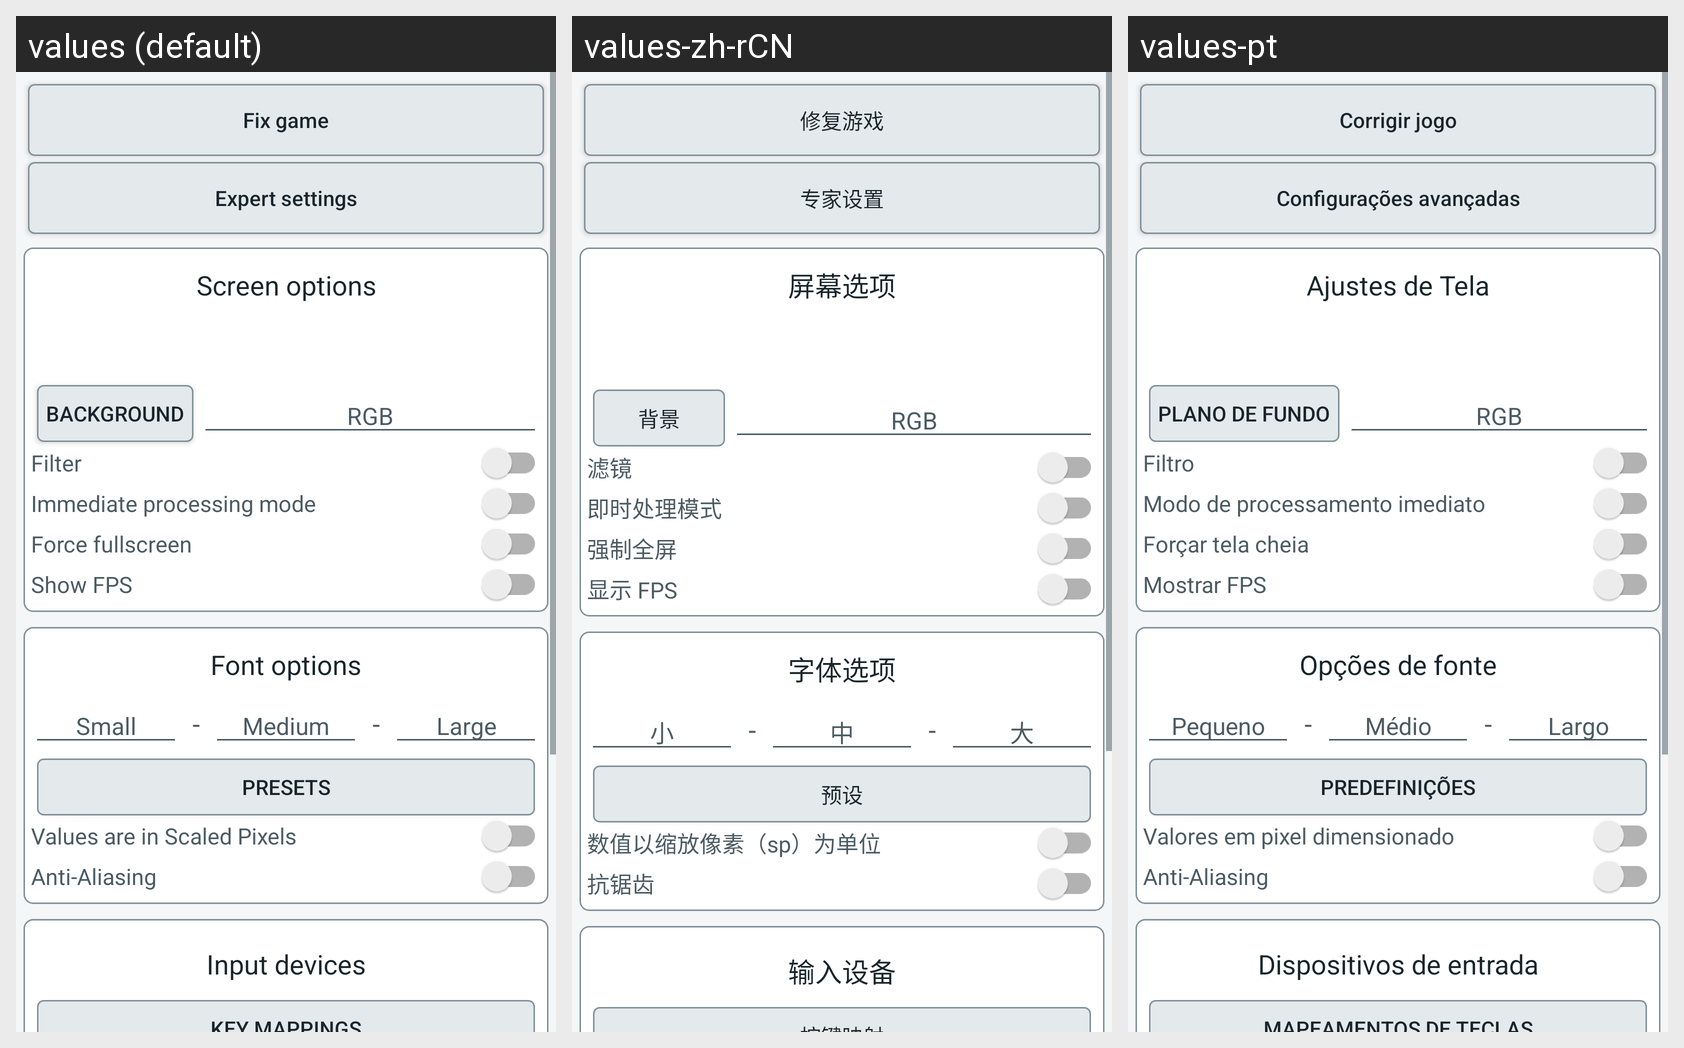

The same Android screen rendered under several of its app's locales, left to right. List the strings drawn on it with the default value and each locale's translation.
Android screen res/layout/activity_config.xml rendered under 3 locales, left to right: values (default), values-zh-rCN, values-pt. Device: Nexus 5 (rendered at 1080×1920; each locale shown at half size, 540×960, under a caption strip naming it); theme AppTheme.
Other locales in the repository, not shown: values-de, values-es, values-fr, values-ja, values-pt-rBR, values-ru.
Strings drawn on this screen, with the default value and each locale's value (text and hints the layout hard-codes, and strings that could not be matched under every locale, appear in the picture but are not listed):

PREF_SCREEN_OPTIONS
  values: Screen options
  values-zh-rCN: 屏幕选项
  values-pt: Ajustes de Tela

SIZE_PRESETS
  values: Presets
  values-zh-rCN: 预设
  values-pt: Predefinições

PREF_BACKGROUND
  values: Background
  values-zh-rCN: 背景
  values-pt: Plano de Fundo

PREF_COLOR_HINT
  values: RGB
  values-zh-rCN: RGB  [not translated; the default value is used]
  values-pt: RGB  [not translated; the default value is used]

PREF_FILTER
  values: Filter
  values-zh-rCN: 滤镜
  values-pt: Filtro

PREF_IMMEDIATE
  values: Immediate processing mode
  values-zh-rCN: 即时处理模式
  values-pt: Modo de processamento imediato

PREF_FORCE_FULLSCREEN
  values: Force fullscreen
  values-zh-rCN: 强制全屏
  values-pt: Forçar tela cheia

PREF_SHOW_FPS
  values: Show FPS
  values-zh-rCN: 显示 FPS
  values-pt: Mostrar FPS

PREF_FONT_OPTIONS
  values: Font options
  values-zh-rCN: 字体选项
  values-pt: Opções de fonte

PREF_FONT_SMALL
  values: Small
  values-zh-rCN: 小
  values-pt: Pequeno

_FONT_SEPARATOR
  values: -
  values-zh-rCN: -  [not translated; the default value is used]
  values-pt: -  [not translated; the default value is used]

PREF_FONT_MEDIUM
  values: Medium
  values-zh-rCN: 中
  values-pt: Médio

PREF_FONT_LARGE
  values: Large
  values-zh-rCN: 大
  values-pt: Largo

PREF_FONT_SIZE_IN_SP
  values: Values are in Scaled Pixels
  values-zh-rCN: 数值以缩放像素（sp）为单位
  values-pt: Valores em pixel dimensionado

PREF_FONT_ANTI_ALIASING
  values: Anti-Aliasing
  values-zh-rCN: 抗锯齿
  values-pt: Anti-Aliasing

pref_input_devices_title
  values: Input devices
  values-zh-rCN: 输入设备
  values-pt: Dispositivos de entrada
